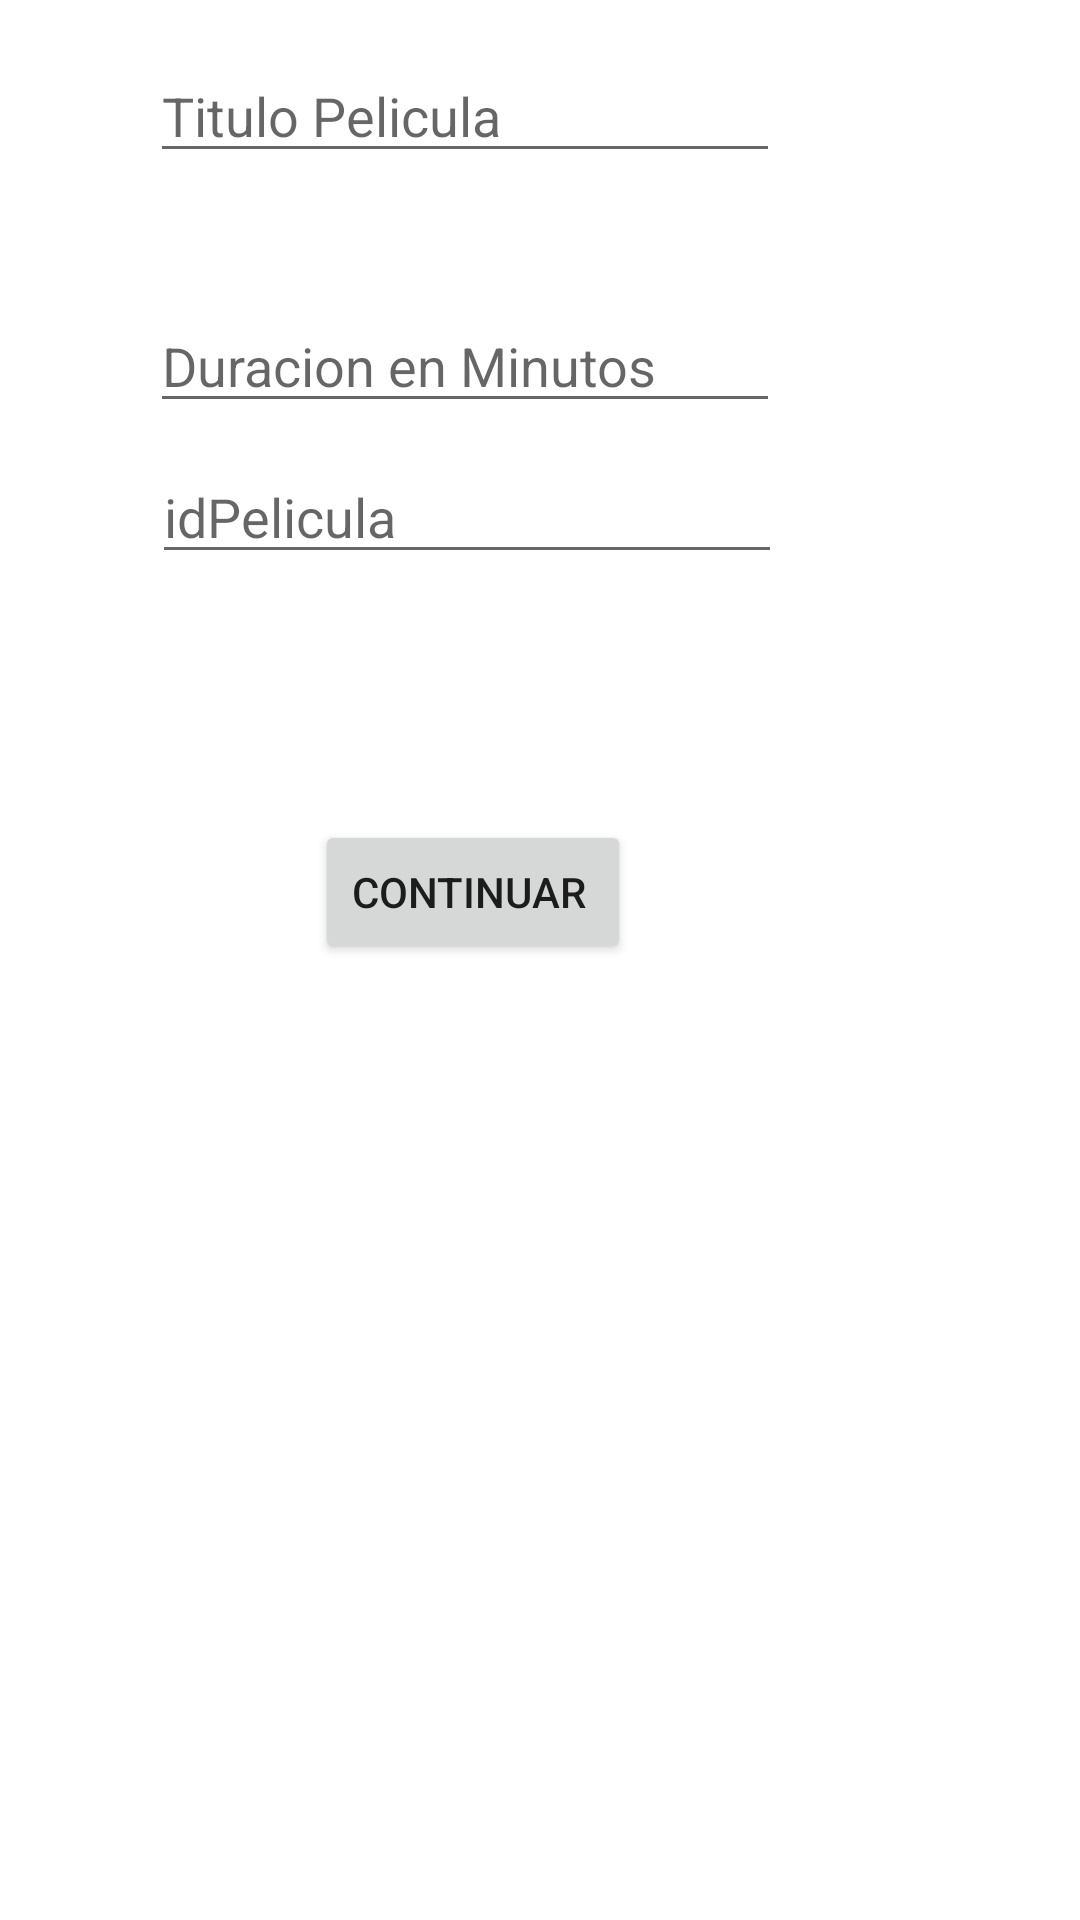

Here is an Android app screen rendered from its layout file. Give the layout XML and the strings, colors and styles it references.
<!-- AndroidManifest.xml: application theme Theme.Examen2EV_PDMD_RARESCIUCHINA -->
<!-- res/layout/activity_movie_title.xml -->
<?xml version="1.0" encoding="utf-8"?>
<androidx.constraintlayout.widget.ConstraintLayout xmlns:android="http://schemas.android.com/apk/res/android"
    xmlns:app="http://schemas.android.com/apk/res-auto"
    xmlns:tools="http://schemas.android.com/tools"
    android:layout_width="match_parent"
    android:layout_height="match_parent"
    tools:context=".MovieTitleActivity">

    <EditText
        android:id="@+id/TituloPelicula"
        android:layout_width="wrap_content"
        android:layout_height="wrap_content"
        android:layout_marginStart="76dp"
        android:layout_marginTop="121dp"
        android:layout_marginEnd="126dp"
        android:layout_marginBottom="21dp"
        android:ems="10"
        android:hint="Titulo Pelicula"
        android:inputType="textPersonName"
        app:layout_constraintBottom_toTopOf="@+id/duracionMinutos"
        app:layout_constraintEnd_toEndOf="parent"
        app:layout_constraintStart_toStartOf="parent"
        app:layout_constraintTop_toTopOf="parent" />

    <EditText
        android:id="@+id/duracionMinutos"
        android:layout_width="wrap_content"
        android:layout_height="wrap_content"
        android:layout_marginStart="76dp"
        android:layout_marginTop="21dp"
        android:layout_marginEnd="126dp"
        android:layout_marginBottom="499dp"
        android:ems="10"
        android:hint="Duracion en Minutos"
        android:inputType="number"
        app:layout_constraintBottom_toBottomOf="parent"
        app:layout_constraintEnd_toEndOf="parent"
        app:layout_constraintStart_toStartOf="parent"
        app:layout_constraintTop_toBottomOf="@+id/TituloPelicula" />


    <EditText
        android:id="@+id/idPelicula"
        android:layout_width="wrap_content"
        android:layout_height="wrap_content"
        android:layout_marginStart="76dp"
        android:layout_marginTop="22dp"
        android:layout_marginEnd="125dp"
        android:layout_marginBottom="41dp"
        android:ems="10"
        android:hint="idPelicula"
        android:inputType="number"
        app:layout_constraintBottom_toTopOf="@+id/continuar"
        app:layout_constraintEnd_toEndOf="parent"
        app:layout_constraintStart_toStartOf="parent"
        app:layout_constraintTop_toBottomOf="@+id/duracionMinutos"
        tools:ignore="HardcodedText" />

    <Button
        android:id="@+id/continuar"
        android:layout_width="wrap_content"
        android:layout_height="wrap_content"
        android:layout_marginStart="120dp"
        android:layout_marginTop="41dp"
        android:layout_marginEnd="165dp"
        android:layout_marginBottom="332dp"
        android:text="CONTINUAR "
        app:layout_constraintBottom_toBottomOf="parent"
        app:layout_constraintEnd_toEndOf="parent"
        app:layout_constraintStart_toStartOf="parent"
        app:layout_constraintTop_toBottomOf="@+id/idPelicula" />
</androidx.constraintlayout.widget.ConstraintLayout>
<!-- resources referenced by this layout -->
<resources>
  <style name="Theme.Examen2EV_PDMD_RARESCIUCHINA" parent="Theme.MaterialComponents.DayNight.DarkActionBar">
          
          <item name="colorPrimary">@color/purple_500</item>
          <item name="colorPrimaryVariant">@color/purple_700</item>
          <item name="colorOnPrimary">@color/white</item>
          
          <item name="colorSecondary">@color/teal_200</item>
          <item name="colorSecondaryVariant">@color/teal_700</item>
          <item name="colorOnSecondary">@color/black</item>
          
          <item name="android:statusBarColor">?attr/colorPrimaryVariant</item>
          
      </style>
  <!-- not gathered from this repository: default colours our renderer supplied (Android Studio template values) -->
  <color name="purple_500">#FF6200EE</color>
  <color name="purple_700">#FF3700B3</color>
  <color name="teal_200">#FF03DAC5</color>
  <color name="teal_700">#FF018786</color>
  <color name="black">#FF000000</color>
  <color name="white">#FFFFFFFF</color>
</resources>
